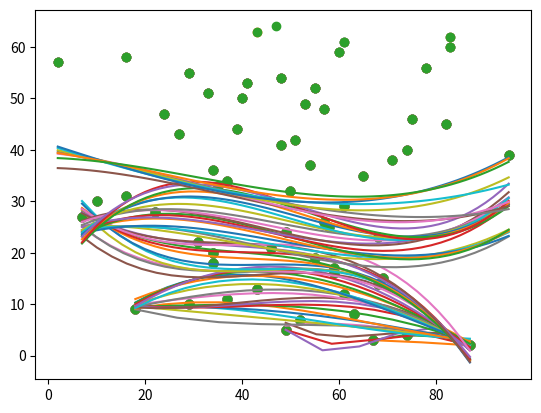

Python code for this plot:
import random
import pandas as pd
import numpy as np
from scipy import stats
import matplotlib.pyplot as plt


x = []
y = []
labels = []
tries = 1
i = 0

while i < 1:
    random_number1 = random.randint(0,50)
    random_number2 = random.randint(0,50)
    random_number3 = random.randint(0,50)
    print()
    print("Does ",int(random_number1)," + ", int(random_number2) ," = ", random_number3,"?")
    if int(random_number1) + int(random_number2) == int(random_number3):
        print("Yes!!!")
        print("Found in",format(tries,","),"Tries")
        num = int(random_number1) + int(random_number2)
        x.append(num)
        labels.append(str(num))
        y.append(random_number3)
        break
    else:
        print("Nope!")
        print("Try #",format(tries,","))
        num = int(random_number1) + int(random_number2)
        x.append(num)
        labels.append(str(num))
    tries = tries + 1
    y.append(tries)
    
    dframe = pd.DataFrame(x)
    print()
    print(dframe)
    print()
    print("Mean:",np.mean(x))
    print()
    print("Median:",np.median(x))
    print()
    
    mode_output = str(stats.mode(x))
    #print("Mode: ",mode_output)
    
    comma_index = mode_output.find(",")
    #print("comma_index",comma_index)
    
    count_slice = mode_output[comma_index:]
    #print("count_slice",count_slice)
    count = count_slice.replace(", count=array([","").replace("]))","")
    print("count",count)
    
    mode_output = mode_output[:comma_index]
    #print("mode_output",mode_output)
    left_bracket_index = mode_output.rfind("[")
    #print("left_bracket_index",left_bracket_index)
    mode_output = mode_output[left_bracket_index:].replace("[","").replace("]","").replace(")","")
    #print("mode_output",mode_output)
                
    print("Mode:",mode_output, "counted",count,"times")
    
    sd = np.std(x)
    print()
    print("Standard Deviation:",sd)
    
    v = np.var(x)
    print()
    print("Varience:",v)
    
    mymodel = np.poly1d(np.polyfit(x,y,3))
    line = np.linspace(min(x),max(x),max(y))
    
    plt.scatter(x,y)
    plt.plot(line, mymodel(line))
    plt.show()
    
    future = mymodel(max(x)+1)
    print()
    print("future x =",future)
    
    future = mymodel(max(y)+1)
    print()
    print("future y =",future)


